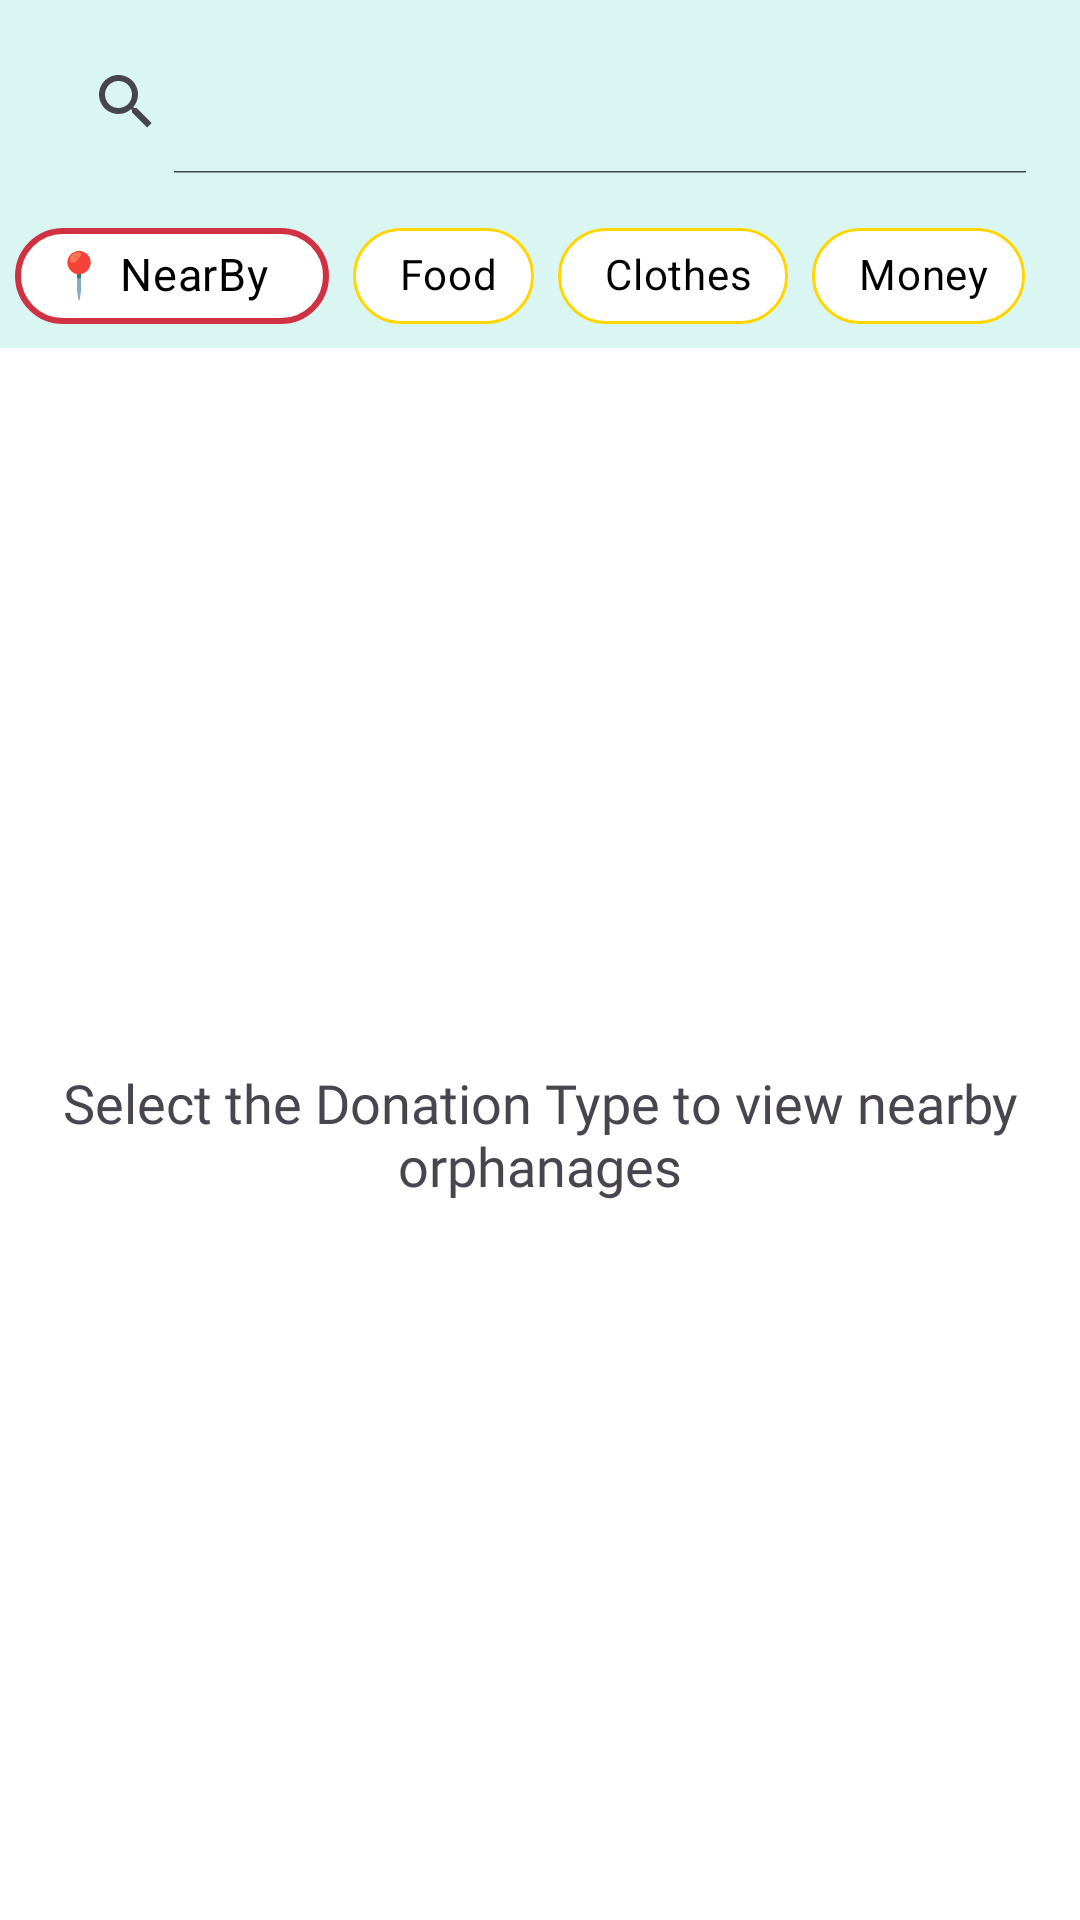

This screen was rendered from an Android layout file. Write that file and the resources it references.
<!-- AndroidManifest.xml: application theme Theme.Donation -->
<!-- res/layout/fragment_donate.xml -->
<?xml version="1.0" encoding="utf-8"?>
<LinearLayout xmlns:android="http://schemas.android.com/apk/res/android"
    xmlns:tools="http://schemas.android.com/tools"
    android:layout_width="match_parent"
    android:layout_height="match_parent"
    android:orientation="vertical"
    xmlns:app="http://schemas.android.com/apk/res-auto"
    tools:context=".DonateFragment">
    <LinearLayout
        android:id="@+id/mainContentLayout"
        android:layout_width="match_parent"
        android:layout_height="match_parent"
        android:orientation="vertical"
        android:visibility="visible"
        android:background="@drawable/app_bg">
        <androidx.appcompat.widget.SearchView
            android:layout_width="match_parent"
            android:layout_height="wrap_content"
            android:id="@+id/searchView"
            android:layout_margin="10dp"
            app:iconifiedByDefault="false"
            app:closeIcon="@color/black"
            android:queryHint="Search orphanages or type..." />

        <com.google.android.material.chip.ChipGroup
            android:id="@+id/chipGroup"
            android:layout_width="match_parent"
            android:layout_height="wrap_content"
            android:elevation="3dp"
            app:singleSelection="true"
            android:paddingHorizontal="5dp">
            <com.google.android.material.chip.Chip
                android:id="@+id/chip_nearby"
                style="@style/Widget.MaterialComponents.Chip.Choice"
                android:layout_width="wrap_content"
                android:layout_height="wrap_content"
                app:chipBackgroundColor="@color/white"
                app:chipStrokeWidth="2dp"
                android:textColor="@color/black"
                app:chipStrokeColor="@color/red"
                app:checkedIconVisible="false"
                android:textSize="15sp"
                android:text="📍 NearBy  " />
            <com.google.android.material.chip.Chip
                android:id="@+id/chip_food"
                style="@style/Widget.MaterialComponents.Chip.Choice"
                android:layout_width="wrap_content"
                android:layout_height="wrap_content"
                android:text=" Food"
                android:textColor="@color/black"
                android:textSize="14sp"
                app:chipBackgroundColor="@color/white"
                app:chipStrokeWidth="1dp"
                app:chipStrokeColor="@color/yellow"
                app:checkedIconVisible="false" />

            <com.google.android.material.chip.Chip
                android:id="@+id/chip_clothes"
                style="@style/Widget.MaterialComponents.Chip.Choice"
                android:layout_width="wrap_content"
                android:layout_height="wrap_content"
                android:text=" Clothes"
                android:textSize="14sp"
                android:textColor="@color/black"
                app:chipBackgroundColor="@color/white"
                app:chipStrokeWidth="1dp"
                app:chipStrokeColor="@color/yellow"
                app:checkedIconVisible="false" />
            <com.google.android.material.chip.Chip
                android:id="@+id/chip_money"
                style="@style/Widget.MaterialComponents.Chip.Choice"
                android:layout_width="wrap_content"
                android:layout_height="wrap_content"
                app:chipBackgroundColor="@color/white"
                app:chipStrokeWidth="1dp"
                android:textColor="@color/black"
                app:chipStrokeColor="@color/yellow"
                android:textSize="14sp"
                app:checkedIconVisible="false"
                android:text=" Money" />
        </com.google.android.material.chip.ChipGroup>
        <LinearLayout
            android:id="@+id/layout1"
            android:layout_width="match_parent"
            android:layout_height="match_parent"
            android:orientation="vertical"
            android:background="@color/white">
            <TextView
                android:layout_width="match_parent"
                android:layout_height="match_parent"
                android:gravity="center"
                android:text="Select the Donation Type to view nearby orphanages"
                android:textSize="18sp"
                android:fontFamily="@font/andikabolditalic"/>


        </LinearLayout>
        <LinearLayout
            android:id="@+id/orphanageListScreen"
            android:layout_width="match_parent"
            android:layout_height="match_parent"
            android:orientation="vertical"
            android:background="@drawable/app_bg"
            android:visibility="gone">
            <ScrollView
                android:layout_width="match_parent"
                android:layout_height="0dp"
                android:layout_weight="1"
                android:padding="14dp">
                <LinearLayout
                    android:id="@+id/orphanagesContainer"
                    android:layout_width="match_parent"
                    android:layout_height="wrap_content"
                    android:orientation="vertical"
                    android:gravity="center_horizontal" />
            </ScrollView>
        </LinearLayout>
    </LinearLayout>
    <LinearLayout
        android:id="@+id/donationDetailScreen"
        android:layout_width="match_parent"
        android:layout_height="match_parent"
        android:orientation="vertical"
        android:background="@android:color/white"
        android:visibility="gone"
        tools:visibility="gone">

        <LinearLayout
            android:layout_width="match_parent"
            android:layout_height="wrap_content"
            android:orientation="horizontal"
            android:gravity="center_vertical"
            android:padding="12dp"
            android:background="@android:color/white"
            android:elevation="2dp">
            <ImageButton
                android:id="@+id/backToMainButton"
                android:layout_width="wrap_content"
                android:layout_height="wrap_content"
                android:src="@drawable/outline_arrow_back_"
                android:background="?attr/selectableItemBackgroundBorderless"
                android:contentDescription="Back"
                android:padding="8dp" />
            <TextView
                android:id="@+id/donationHeader"
                android:layout_width="0dp"
                android:layout_height="wrap_content"
                android:layout_weight="1"
                android:text="Donate"
                android:textSize="20sp"
                android:textStyle="bold"
                android:textColor="#333333"
                android:layout_marginStart="16dp" />
        </LinearLayout>
        <ScrollView
            android:layout_width="match_parent"
            android:layout_height="0dp"
            android:layout_weight="1"
            android:padding="10dp">
            <LinearLayout
                android:id="@+id/donationContentContainer"
                android:layout_width="match_parent"
                android:layout_height="wrap_content"
                android:orientation="vertical">

            </LinearLayout>
        </ScrollView>
    </LinearLayout>
    <LinearLayout
        android:id="@+id/locationPopup"
        android:layout_width="match_parent"
        android:layout_height="match_parent"
        android:orientation="vertical"
        android:background="#80000000"
        android:gravity="center"
        android:visibility="gone"
        tools:visibility="visible">

        <LinearLayout
            android:layout_width="match_parent"
            android:layout_height="wrap_content"
            android:layout_marginHorizontal="32dp"
            android:background="#ffffff"
            android:orientation="vertical"
            android:padding="24dp"
            android:elevation="8dp">

            <TextView
                android:layout_width="match_parent"
                android:layout_height="wrap_content"
                android:text="Allow Location Access?"
                android:textSize="20sp"
                android:textStyle="bold"
                android:textColor="#333333"
                android:gravity="center"
                android:layout_marginBottom="16dp" />

            <TextView
                android:layout_width="match_parent"
                android:layout_height="wrap_content"
                android:text="To help us find nearby orphanages, please allow access to your device's location."
                android:textSize="16sp"
                android:textColor="#666666"
                android:gravity="center"
                android:layout_marginBottom="24dp" />

            <LinearLayout
                android:layout_width="match_parent"
                android:layout_height="wrap_content"
                android:orientation="horizontal"
                android:weightSum="2">

                <Button
                    android:id="@+id/denyLocationButton"
                    android:layout_width="0dp"
                    android:layout_height="wrap_content"
                    android:layout_weight="1"
                    android:text="Not Now"
                    android:textColor="#333333"
                    android:backgroundTint="#e0e0e0"
                    app:cornerRadius="8dp"
                    android:layout_marginEnd="8dp" />

                <Button
                    android:id="@+id/allowLocationButton"
                    android:layout_width="0dp"
                    android:layout_height="wrap_content"
                    android:layout_weight="1"
                    android:text="Allow Location"
                    android:textColor="@android:color/white"
                    app:backgroundTint="#02bdb1"
                    app:cornerRadius="8dp"
                    android:layout_marginStart="8dp" />
            </LinearLayout>
        </LinearLayout>
    </LinearLayout>
    <include layout="@layout/layout_donate_other"/>
</LinearLayout>
<!-- res/layout/layout_donate_other.xml (included above) -->
<?xml version="1.0" encoding="utf-8"?>
<LinearLayout xmlns:android="http://schemas.android.com/apk/res/android"
    xmlns:app="http://schemas.android.com/apk/res-auto"
    android:layout_width="match_parent"
    android:layout_height="wrap_content"
    android:orientation="vertical">

    <TextView
        android:id="@+id/infoText"
        android:layout_width="match_parent"
        android:layout_height="wrap_content"
        android:text="You have selected to donate [Item Type] to Orphanage Name."
        android:textSize="16sp"
        android:gravity="center"
        android:fontFamily="@font/andikabolditalic"
        android:textColor="#666666"
        android:layout_marginBottom="16dp" />

    <TextView
        android:layout_width="match_parent"
        android:layout_height="wrap_content"
        android:text="Describe your donation:"
        android:textSize="15sp"
        android:textStyle="bold"
        android:textColor="#333333"
        android:layout_marginBottom="8dp" />

    <EditText
        android:id="@+id/donationDescriptionInput"
        android:layout_width="match_parent"
        android:layout_height="120dp"
        android:hint="e.g., '3 boxes of non-perishable food', 'gently used winter coats'"
        android:gravity="top"
        android:inputType="textMultiLine"
        android:padding="12dp"
        android:background="@drawable/edittext_rounded_corners"
        android:layout_marginBottom="16dp" />

    <TextView
        android:layout_width="match_parent"
        android:layout_height="wrap_content"
        android:text="Pickup/Drop-off Option:"
        android:textSize="15sp"
        android:textStyle="bold"
        android:textColor="#333333"
        android:layout_marginBottom="8dp" />

    <Spinner
        android:id="@+id/pickupOptionSpinner"
        android:layout_width="match_parent"
        android:layout_height="wrap_content"
        android:padding="12dp"
        android:background="@drawable/spinner_background"
        android:layout_marginBottom="24dp" />

    <Button
        android:id="@+id/confirmDonationButton"
        android:layout_width="match_parent"
        android:layout_height="wrap_content"
        android:text="CONFIRM DONATION"
        android:textColor="@android:color/white"
        android:fontFamily="@font/andikabold"
        android:textSize="18sp"
        android:textStyle="bold"
        app:backgroundTint="#02bdb1"
        app:cornerRadius="12dp"/>

</LinearLayout>
<!-- resources referenced by this layout -->
<resources>
  <color name="black">#FF000000</color>
  <color name="red">#CF3242</color>
  <color name="white">#FFFFFFFF</color>
  <color name="yellow">#ffd600</color>
  <!-- drawable app_bg (drawable) -->
  <?xml version="1.0" encoding="utf-8"?>
  <shape xmlns:android="http://schemas.android.com/apk/res/android">
      <solid android:color="#DAF6F3"/>
  </shape>
  <!-- drawable edittext_rounded_corners (drawable) -->
  <?xml version="1.0" encoding="utf-8"?>
  <shape xmlns:android="http://schemas.android.com/apk/res/android" android:shape="rectangle">
      <solid android:color="@android:color/white" />
      <stroke android:color="#e0e0e0" android:width="1dp" />
      <corners android:radius="8dp" />
  </shape>
  <!-- drawable spinner_background (drawable) -->
  <?xml version="1.0" encoding="utf-8"?>
  <shape xmlns:android="http://schemas.android.com/apk/res/android" android:shape="rectangle">
      <solid android:color="@color/white" />
      <stroke android:color="#e0e0e0" android:width="1dp" />
      <corners android:radius="8dp" />
  </shape>
  <style name="Theme.Donation" parent="Base.Theme.Donation" />
  <style name="Base.Theme.Donation" parent="Theme.Material3.DayNight.NoActionBar">
          
          <item name="colorPrimary">@color/bluegreen</item>
      </style>
  <color name="bluegreen">#02bdb1</color>
</resources>
